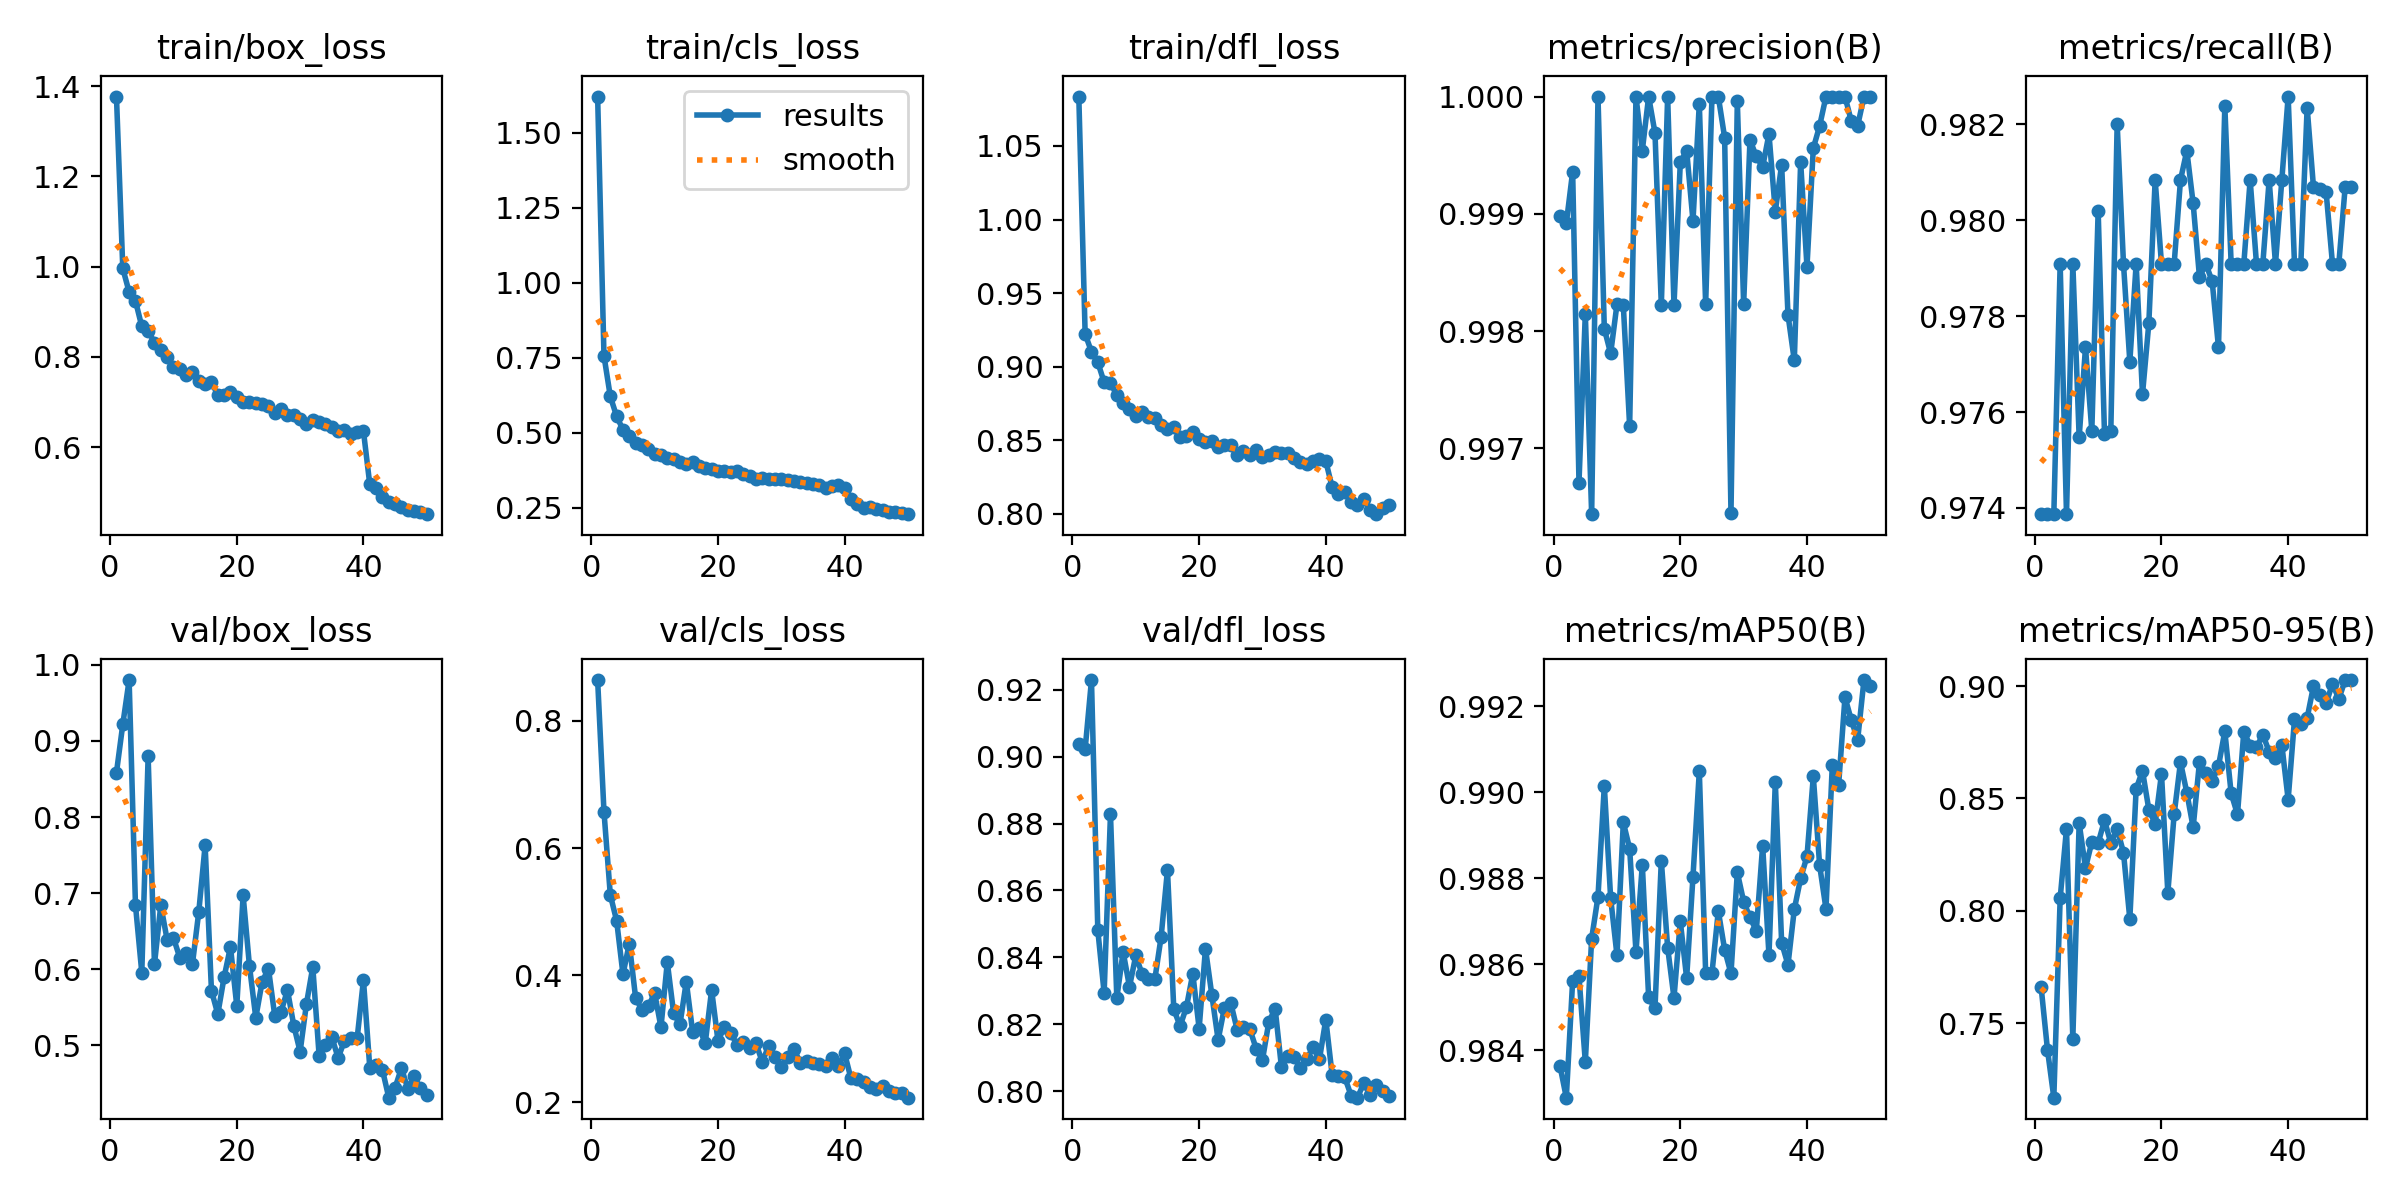

Values plotted in this chart, from the file beside it:
epoch, train/box_loss, train/cls_loss, train/dfl_loss, metrics/precision(B), metrics/recall(B), metrics/mAP50(B), metrics/mAP50-95(B), val/box_loss, val/cls_loss, val/dfl_loss, lr/pg0, lr/pg1, lr/pg2
1, 1.377, 1.621, 1.084, 0.999, 0.9739, 0.9836, 0.766, 0.8583, 0.8644, 0.9038, 0.0006615, 0.0006615, 0.0006615
2, 0.9961, 0.7567, 0.9222, 0.9989, 0.9739, 0.9829, 0.7382, 0.9216, 0.6575, 0.9022, 0.001302, 0.001302, 0.001302
3, 0.9438, 0.6214, 0.9101, 0.9994, 0.9739, 0.9856, 0.7169, 0.9799, 0.5264, 0.9229, 0.001916, 0.001916, 0.001916
4, 0.9242, 0.5548, 0.903, 0.9967, 0.9791, 0.9857, 0.8056, 0.6845, 0.4857, 0.8481, 0.001881, 0.001881, 0.001881
5, 0.8676, 0.5105, 0.8894, 0.9981, 0.9739, 0.9837, 0.8365, 0.5957, 0.4014, 0.8294, 0.001842, 0.001842, 0.001842
6, 0.8585, 0.4894, 0.8892, 0.9964, 0.9791, 0.9866, 0.7432, 0.8796, 0.4499, 0.8828, 0.001802, 0.001802, 0.001802
7, 0.8314, 0.4664, 0.8804, 1, 0.9755, 0.9876, 0.8391, 0.6067, 0.3641, 0.8279, 0.001762, 0.001762, 0.001762
8, 0.8162, 0.4586, 0.8756, 0.998, 0.9774, 0.9901, 0.819, 0.6841, 0.3454, 0.8416, 0.001723, 0.001723, 0.001723
9, 0.8, 0.4444, 0.8713, 0.9978, 0.9756, 0.9875, 0.8306, 0.6389, 0.3511, 0.8312, 0.001683, 0.001683, 0.001683
10, 0.7769, 0.4283, 0.8661, 0.9982, 0.9802, 0.9862, 0.8302, 0.6413, 0.3718, 0.8406, 0.001644, 0.001644, 0.001644
11, 0.774, 0.4244, 0.8691, 0.9982, 0.9756, 0.9893, 0.8403, 0.6153, 0.3183, 0.8349, 0.001604, 0.001604, 0.001604
12, 0.7592, 0.4151, 0.8657, 0.9972, 0.9756, 0.9887, 0.8302, 0.6218, 0.4205, 0.8336, 0.001564, 0.001564, 0.001564
13, 0.7655, 0.4128, 0.865, 1, 0.982, 0.9863, 0.8365, 0.6071, 0.3403, 0.8334, 0.001525, 0.001525, 0.001525
14, 0.7475, 0.4042, 0.8602, 0.9995, 0.9791, 0.9883, 0.8259, 0.6756, 0.3226, 0.8462, 0.001485, 0.001485, 0.001485
15, 0.7401, 0.3964, 0.8577, 1, 0.977, 0.9852, 0.7964, 0.7629, 0.39, 0.8661, 0.001446, 0.001446, 0.001446
16, 0.7454, 0.4012, 0.8592, 0.9997, 0.9791, 0.985, 0.8543, 0.572, 0.3109, 0.8244, 0.001406, 0.001406, 0.001406
17, 0.7146, 0.3877, 0.8522, 0.9982, 0.9764, 0.9884, 0.8623, 0.5412, 0.3163, 0.8195, 0.001366, 0.001366, 0.001366
18, 0.7148, 0.381, 0.8526, 1, 0.9778, 0.9864, 0.8451, 0.5898, 0.2939, 0.8252, 0.001327, 0.001327, 0.001327
19, 0.7217, 0.3794, 0.8559, 0.9982, 0.9808, 0.9852, 0.8387, 0.6295, 0.3768, 0.8351, 0.001287, 0.001287, 0.001287
20, 0.7101, 0.3734, 0.8511, 0.9994, 0.9791, 0.987, 0.861, 0.552, 0.2969, 0.8187, 0.001248, 0.001248, 0.001248
21, 0.7006, 0.3736, 0.8485, 0.9995, 0.9791, 0.9857, 0.8081, 0.6971, 0.3178, 0.8426, 0.001208, 0.001208, 0.001208
22, 0.6997, 0.3695, 0.8497, 0.9989, 0.9791, 0.988, 0.843, 0.6044, 0.3097, 0.8288, 0.001168, 0.001168, 0.001168
23, 0.6989, 0.3716, 0.8454, 0.9999, 0.9808, 0.9905, 0.8661, 0.5365, 0.2904, 0.8153, 0.001129, 0.001129, 0.001129
24, 0.6948, 0.362, 0.8471, 0.9982, 0.9815, 0.9858, 0.8526, 0.5836, 0.2947, 0.825, 0.001089, 0.001089, 0.001089
25, 0.6913, 0.357, 0.8465, 1, 0.9804, 0.9858, 0.8372, 0.6009, 0.2859, 0.8263, 0.00105, 0.00105, 0.00105
26, 0.6757, 0.347, 0.8398, 1, 0.9788, 0.9872, 0.8662, 0.5387, 0.293, 0.8184, 0.00101, 0.00101, 0.00101
27, 0.6853, 0.3509, 0.8425, 0.9997, 0.9791, 0.9863, 0.8612, 0.5445, 0.2634, 0.8192, 0.0009704, 0.0009704, 0.0009704
28, 0.6716, 0.3458, 0.8401, 0.9964, 0.9787, 0.9858, 0.8576, 0.5728, 0.2888, 0.8186, 0.0009308, 0.0009308, 0.0009308
29, 0.6721, 0.3448, 0.8432, 1, 0.9774, 0.9881, 0.8644, 0.5262, 0.2713, 0.8127, 0.0008912, 0.0008912, 0.0008912
30, 0.6634, 0.3448, 0.8388, 0.9982, 0.9824, 0.9875, 0.8799, 0.4919, 0.2556, 0.8093, 0.0008516, 0.0008516, 0.0008516
31, 0.6515, 0.3427, 0.8401, 0.9996, 0.9791, 0.9871, 0.8523, 0.5546, 0.2717, 0.8206, 0.000812, 0.000812, 0.000812
32, 0.6595, 0.3404, 0.8423, 0.9995, 0.9791, 0.9868, 0.8429, 0.6031, 0.2833, 0.8247, 0.0007724, 0.0007724, 0.0007724
33, 0.6553, 0.3355, 0.8413, 0.9994, 0.9791, 0.9888, 0.8798, 0.4867, 0.2626, 0.8071, 0.0007328, 0.0007328, 0.0007328
34, 0.6508, 0.3318, 0.8413, 0.9997, 0.9808, 0.9862, 0.8735, 0.5009, 0.2645, 0.8104, 0.0006932, 0.0006932, 0.0006932
35, 0.6445, 0.3306, 0.8377, 0.999, 0.9791, 0.9902, 0.8728, 0.5112, 0.2625, 0.8101, 0.0006536, 0.0006536, 0.0006536
36, 0.6368, 0.3261, 0.835, 0.9994, 0.9791, 0.9865, 0.8784, 0.4837, 0.2605, 0.8068, 0.000614, 0.000614, 0.000614
37, 0.6377, 0.3174, 0.8339, 0.9981, 0.9808, 0.986, 0.8708, 0.506, 0.2571, 0.8096, 0.0005744, 0.0005744, 0.0005744
38, 0.6292, 0.3213, 0.8357, 0.9978, 0.9791, 0.9873, 0.8679, 0.5101, 0.2701, 0.8131, 0.0005348, 0.0005348, 0.0005348
39, 0.6335, 0.3263, 0.8372, 0.9994, 0.9808, 0.988, 0.8739, 0.5092, 0.2572, 0.8096, 0.0004952, 0.0004952, 0.0004952
40, 0.6355, 0.3171, 0.8358, 0.9986, 0.9826, 0.9885, 0.8495, 0.586, 0.277, 0.8214, 0.0004556, 0.0004556, 0.0004556
41, 0.5175, 0.2782, 0.8181, 0.9996, 0.9791, 0.9904, 0.8851, 0.4707, 0.2375, 0.8049, 0.000416, 0.000416, 0.000416
42, 0.5099, 0.2631, 0.8137, 0.9998, 0.9791, 0.9883, 0.883, 0.4742, 0.2366, 0.8046, 0.0003764, 0.0003764, 0.0003764
43, 0.489, 0.2507, 0.8151, 1, 0.9823, 0.9873, 0.8858, 0.4679, 0.2327, 0.8041, 0.0003368, 0.0003368, 0.0003368
44, 0.478, 0.2514, 0.8081, 1, 0.9807, 0.9906, 0.9, 0.4315, 0.2234, 0.7986, 0.0002972, 0.0002972, 0.0002972
45, 0.4745, 0.246, 0.8057, 1, 0.9807, 0.9902, 0.8961, 0.4447, 0.2215, 0.798, 0.0002576, 0.0002576, 0.0002576
46, 0.4668, 0.2425, 0.8101, 1, 0.9806, 0.9922, 0.8922, 0.4703, 0.225, 0.8024, 0.000218, 0.000218, 0.000218
47, 0.4618, 0.2376, 0.8029, 0.9998, 0.9791, 0.9917, 0.9011, 0.4432, 0.2184, 0.7988, 0.0001784, 0.0001784, 0.0001784
48, 0.4585, 0.2353, 0.7997, 0.9998, 0.9791, 0.9912, 0.8942, 0.4594, 0.214, 0.8018, 0.0001388, 0.0001388, 0.0001388
49, 0.4553, 0.2316, 0.804, 1, 0.9807, 0.9926, 0.9026, 0.4435, 0.2142, 0.7999, 9.92e-05, 9.92e-05, 9.92e-05
50, 0.4515, 0.2288, 0.8063, 1, 0.9807, 0.9925, 0.9026, 0.4345, 0.2073, 0.7986, 5.96e-05, 5.96e-05, 5.96e-05
